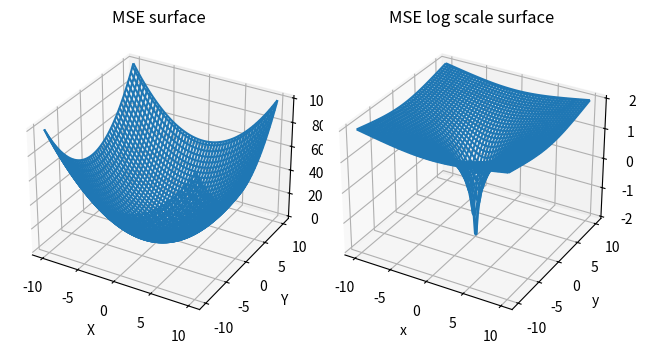

Source code (Python):
import numpy as np
import matplotlib.pyplot as plt

x = np.linspace(-10, 10, 100)
y = np.linspace(-10, 10, 100)
x, y = np.meshgrid(x, y)
z = (x ** 2 + y ** 2) / 2

fig = plt.figure()

ax1 = fig.add_subplot(121, projection='3d')
ax1.plot_wireframe(x, y, z, cmap='viridis')
ax1.set_xlabel('X')
ax1.set_ylabel('Y')
ax1.set_zlabel('Z')
ax1.set_title('MSE surface')

ax2 = fig.add_subplot(122, projection='3d')
ax2.plot_wireframe(x, y, np.log10(z))
ax2.set_xlabel('x')
ax2.set_ylabel('y')
ax2.set_zlabel('z')
ax2.set_title('MSE log scale surface')

plt.tight_layout()
plt.show()
